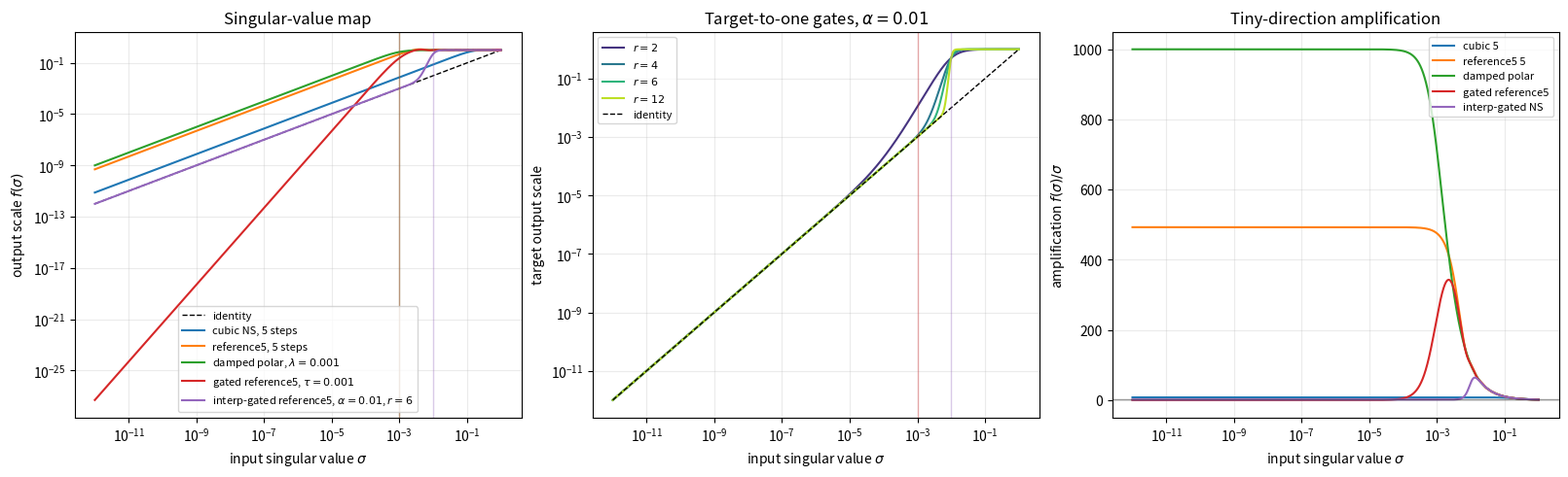

Write the Python code that produced this figure.
"""Plot Newton-Schulz singular-value response curves.

This is a scalar playground for the matrix recurrence: if
X = U diag(sigma) V^T, the NS updates keep U,V and only transform sigma.
"""

from __future__ import annotations

import argparse
from pathlib import Path

import matplotlib.pyplot as plt
import numpy as np


QUINTIC_NS_COEFFS = (
    (4.0848, -6.8946, 2.9270),
    (3.9505, -6.3029, 2.6377),
    (3.7418, -5.5913, 2.3037),
    (2.8769, -3.1427, 1.2046),
    (2.8366, -3.0525, 1.2012),
)

# Experimental slow-push coefficients. Each row has a + b + c = 1, so
# sigma=1 is fixed, but the small-sigma slope is only 1.2 per step.
GENTLE10_NS_COEFFS = (
    (1.2, -0.2, 0.0),
    (1.2, -0.2, 0.0),
    (1.2, -0.2, 0.0),
    (1.2, -0.2, 0.0),
    (1.2, -0.2, 0.0),
    (1.2, -0.2, 0.0),
    (1.2, -0.2, 0.0),
    (1.2, -0.2, 0.0),
    (1.2, -0.2, 0.0),
    (1.2, -0.2, 0.0),
)

COEFF_SETS = {
    "reference5": QUINTIC_NS_COEFFS,
    "gentle10": GENTLE10_NS_COEFFS,
}


def cubic_response(sigma: np.ndarray, steps: int) -> np.ndarray:
    y = sigma.copy()
    for _ in range(steps):
        y = 1.5 * y - 0.5 * y**3
    return y


def ns_response(
    sigma: np.ndarray,
    coeffs: tuple[tuple[float, float, float], ...],
    steps: int,
) -> np.ndarray:
    y = sigma.copy()
    for a, b, c in coeffs[:steps]:
        y = a * y + b * y**3 + c * y**5
    return y


def ns_responses_by_step(
    sigma: np.ndarray,
    coeffs: tuple[tuple[float, float, float], ...],
    steps: int,
) -> list[np.ndarray]:
    ys = []
    y = sigma.copy()
    for a, b, c in coeffs[:steps]:
        y = a * y + b * y**3 + c * y**5
        ys.append(y.copy())
    return ys


def damped_polar(sigma: np.ndarray, lam: float) -> np.ndarray:
    return sigma / np.sqrt(sigma**2 + lam**2)


def gated(y: np.ndarray, sigma: np.ndarray, tau: float) -> np.ndarray:
    gate = sigma**2 / (sigma**2 + tau**2)
    return gate * y


def interp_gate(sigma: np.ndarray, tau: float, mult: float, power: float) -> np.ndarray:
    alpha = mult * tau
    return sigma**power / (sigma**power + alpha**power)


def interp_gated_target(
    sigma: np.ndarray,
    tau: float,
    mult: float,
    power: float,
) -> np.ndarray:
    h = interp_gate(sigma, tau, mult, power)
    return sigma + h * (1.0 - sigma)


def main() -> None:
    ap = argparse.ArgumentParser()
    ap.add_argument("--steps", type=int, default=5)
    ap.add_argument("--coeff-set", choices=COEFF_SETS, default="reference5",
                    help="reference5 is the tuned Muon schedule; gentle10 is experimental")
    ap.add_argument("--lam", type=float, default=1e-3,
                    help="ridge scale for damped polar")
    ap.add_argument("--tau", type=float, default=1e-3,
                    help="gate scale applied to NS outputs")
    ap.add_argument("--gate-mult", type=float, default=10.0,
                    help="new interpolation gate midpoint is gate_mult * tau")
    ap.add_argument("--gate-power", type=float, default=6.0,
                    help="sharpness exponent for the new interpolation gate")
    ap.add_argument("--sigma-min", type=float, default=1e-12,
                    help="smallest input singular value shown on the x-axis")
    ap.add_argument("--sigma-max", type=float, default=1.0,
                    help="largest input singular value shown on the x-axis")
    ap.add_argument("--out", type=Path, default=Path("results/ns_singular_map.png"))
    args = ap.parse_args()

    coeffs = COEFF_SETS[args.coeff_set]
    if not 1 <= args.steps <= len(coeffs):
        raise ValueError(
            f"--steps must be in [1, {len(coeffs)}] for --coeff-set={args.coeff_set}"
        )

    sigma = np.logspace(np.log10(args.sigma_min), np.log10(args.sigma_max), 2400)
    cubic = cubic_response(sigma, args.steps)
    ns = ns_response(sigma, coeffs, args.steps)
    soft = damped_polar(sigma, args.lam)
    gated_ns = gated(ns, sigma, args.tau)
    interp_target = interp_gated_target(sigma, args.tau, args.gate_mult, args.gate_power)
    ns_steps = ns_responses_by_step(sigma, coeffs, args.steps)

    fig, axes = plt.subplots(1, 3, figsize=(16, 4.8), constrained_layout=True)

    ax = axes[0]
    ax.loglog(sigma, sigma, "k--", lw=1, label="identity")
    ax.loglog(sigma, cubic, label=f"cubic NS, {args.steps} steps")
    ax.loglog(sigma, ns, label=f"{args.coeff_set}, {args.steps} steps")
    ax.loglog(sigma, soft, label=rf"damped polar, $\lambda={args.lam:g}$")
    ax.loglog(sigma, gated_ns, label=rf"gated {args.coeff_set}, $\tau={args.tau:g}$")
    ax.loglog(
        sigma,
        interp_target,
        label=rf"interp-gated {args.coeff_set}, $\alpha={args.gate_mult * args.tau:g}$, $r={args.gate_power:g}$",
    )
    ax.axvline(args.lam, color="tab:green", lw=1, alpha=0.35)
    ax.axvline(args.tau, color="tab:red", lw=1, alpha=0.35)
    ax.axvline(args.gate_mult * args.tau, color="tab:purple", lw=1, alpha=0.35)
    ax.set_xlabel(r"input singular value $\sigma$")
    ax.set_ylabel(r"output scale $f(\sigma)$")
    ax.set_title("Singular-value map")
    ax.grid(True, which="both", alpha=0.25)
    ax.legend(fontsize=8)

    ax = axes[1]
    powers = [2, 4, 6, 12]
    colors = plt.cm.viridis(np.linspace(0.15, 0.9, len(powers)))
    for power, color in zip(powers, colors):
        target_i = interp_gated_target(sigma, args.tau, args.gate_mult, power)
        ax.loglog(sigma, target_i, color=color, label=rf"$r={power}$")
    ax.loglog(sigma, sigma, "k--", lw=1, label="identity")
    ax.axvline(args.tau, color="tab:red", lw=1, alpha=0.35)
    ax.axvline(args.gate_mult * args.tau, color="tab:purple", lw=1, alpha=0.35)
    ax.set_xlabel(r"input singular value $\sigma$")
    ax.set_ylabel(r"target output scale")
    ax.set_title(rf"Target-to-one gates, $\alpha={args.gate_mult * args.tau:g}$")
    ax.grid(True, which="both", alpha=0.25)
    ax.legend(fontsize=8)

    ax = axes[2]
    for name, y in (
        (f"cubic {args.steps}", cubic),
        (f"{args.coeff_set} {args.steps}", ns),
        ("damped polar", soft),
        (f"gated {args.coeff_set}", gated_ns),
        ("interp-gated NS", interp_target),
    ):
        ax.semilogx(sigma, y / sigma, label=name)
    ax.axhline(1.0, color="k", lw=1, alpha=0.4)
    ax.set_xlabel(r"input singular value $\sigma$")
    ax.set_ylabel(r"amplification $f(\sigma)/\sigma$")
    ax.set_title("Tiny-direction amplification")
    ax.grid(True, which="both", alpha=0.25)
    ax.legend(fontsize=8)

    args.out.parent.mkdir(parents=True, exist_ok=True)
    fig.savefig(args.out, dpi=180)

    probes = np.array([1e-8, 1e-7, 3e-7, 1e-6, 3e-6, 1e-5])
    print(f"wrote {args.out}")
    print(f"coefficient set: {args.coeff_set}")
    print(
        "sigma      cubic       ns-map      damped      old-gated   interp-target"
    )
    for s, c, q, d, g in zip(
        probes,
        cubic_response(probes, args.steps),
        ns_response(probes, coeffs, args.steps),
        damped_polar(probes, args.lam),
        gated(ns_response(probes, coeffs, args.steps), probes, args.tau),
    ):
        target = interp_gated_target(np.array([s]), args.tau, args.gate_mult, args.gate_power)[0]
        print(
            f"{s:8.1e}  {c:10.3e}  {q:10.3e}  {d:10.3e}  {g:10.3e}  {target:13.3e}"
        )


if __name__ == "__main__":
    main()
